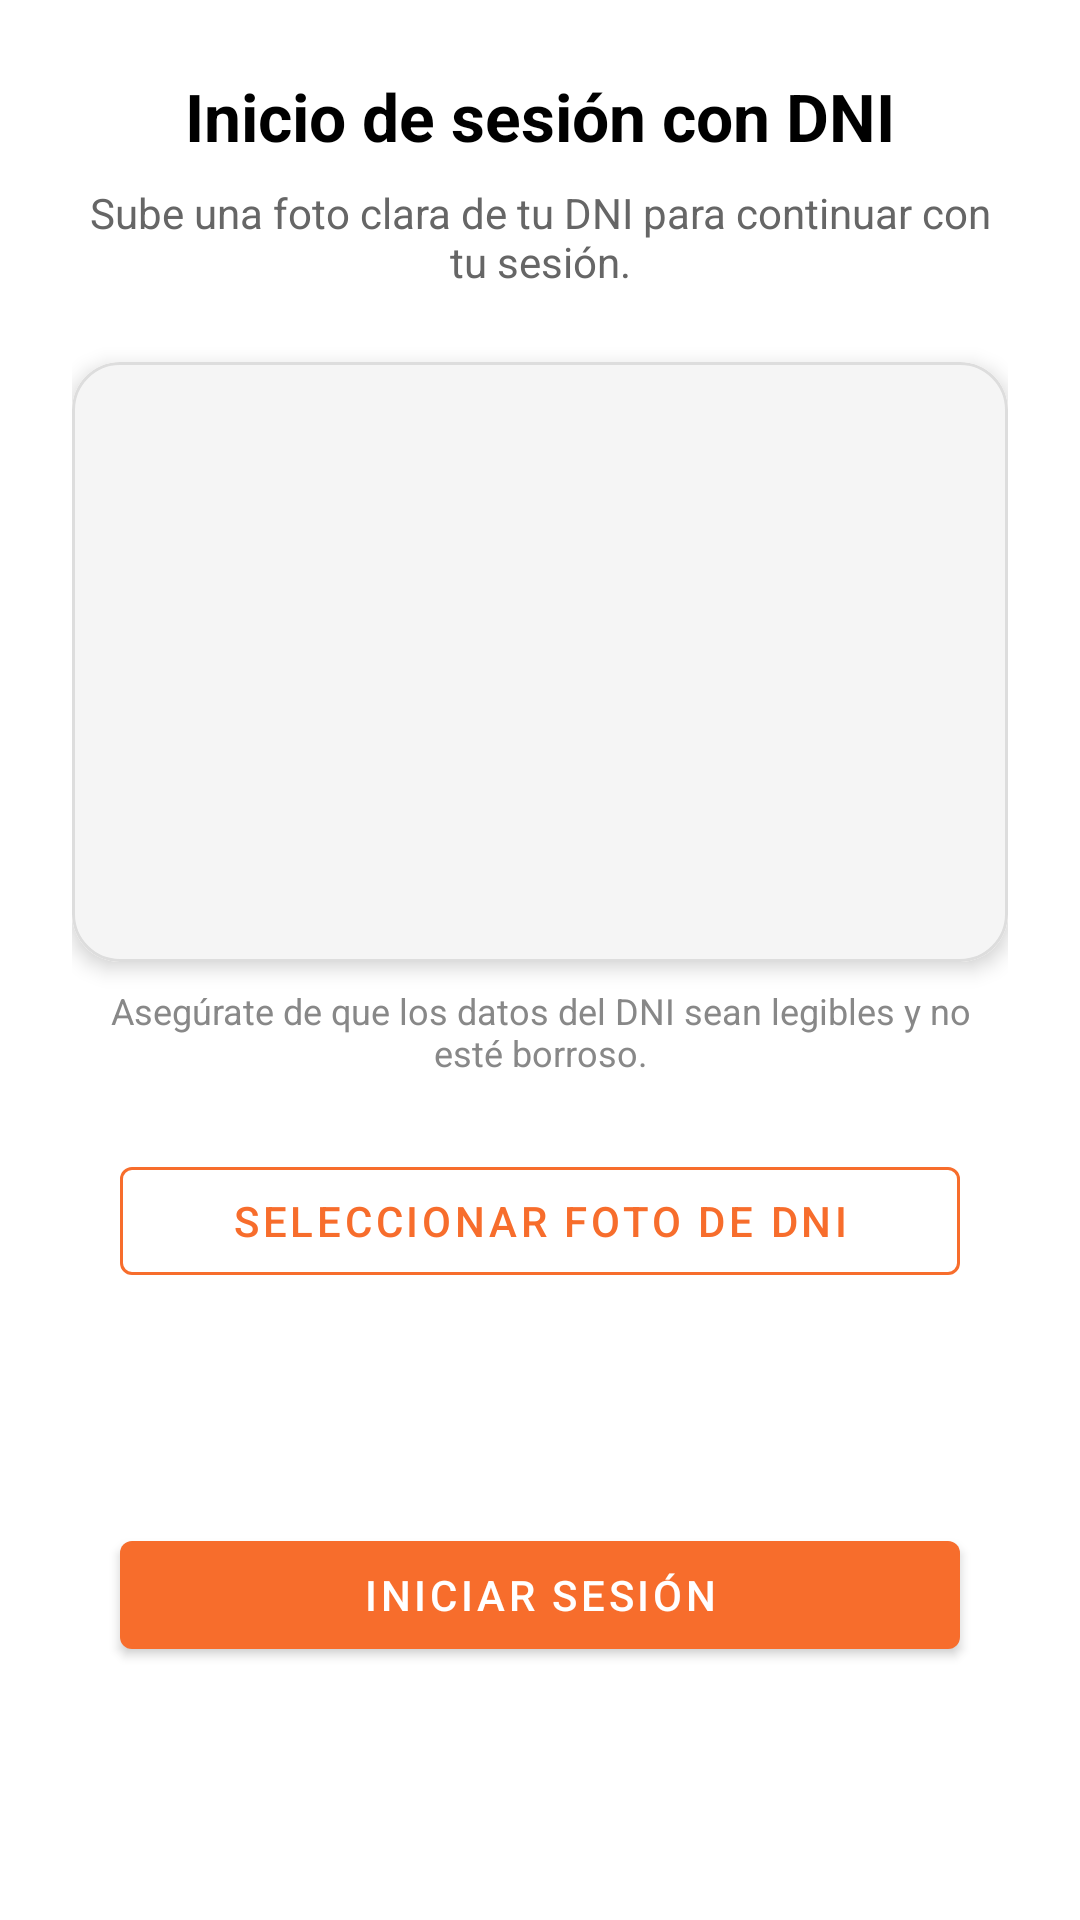

Android layout source for this screen:
<!-- AndroidManifest.xml: application theme Theme.ProyectoMoviles -->
<!-- res/layout/activity_dni.xml -->
<?xml version="1.0" encoding="utf-8"?>
<androidx.constraintlayout.widget.ConstraintLayout
    xmlns:android="http://schemas.android.com/apk/res/android"
    xmlns:app="http://schemas.android.com/apk/res-auto"
    xmlns:tools="http://schemas.android.com/tools"
    android:id="@+id/layoutDni"
    android:layout_width="match_parent"
    android:layout_height="match_parent"
    android:background="@color/white"
    android:padding="24dp"
    tools:context=".DniActivity">

    <TextView
        android:id="@+id/txtTituloDni"
        android:layout_width="0dp"
        android:layout_height="wrap_content"
        android:text="Inicio de sesión con DNI"
        android:textSize="22sp"
        android:textStyle="bold"
        android:textColor="@color/black"
        android:gravity="center"
        app:layout_constraintTop_toTopOf="parent"
        app:layout_constraintStart_toStartOf="parent"
        app:layout_constraintEnd_toEndOf="parent" />

    <TextView
        android:id="@+id/txtSubtituloDni"
        android:layout_width="0dp"
        android:layout_height="wrap_content"
        android:text="Sube una foto clara de tu DNI para continuar con tu sesión."
        android:textSize="14sp"
        android:textColor="#666666"
        android:gravity="center"
        android:layout_marginTop="8dp"
        app:layout_constraintTop_toBottomOf="@id/txtTituloDni"
        app:layout_constraintStart_toStartOf="parent"
        app:layout_constraintEnd_toEndOf="parent" />

    <com.google.android.material.card.MaterialCardView
        android:id="@+id/cardDni"
        android:layout_width="0dp"
        android:layout_height="200dp"
        android:layout_marginTop="24dp"
        app:cardCornerRadius="16dp"
        app:cardElevation="4dp"
        app:strokeWidth="1dp"
        app:strokeColor="#DDDDDD"
        app:layout_constraintTop_toBottomOf="@id/txtSubtituloDni"
        app:layout_constraintStart_toStartOf="parent"
        app:layout_constraintEnd_toEndOf="parent">

        <ImageView
            android:id="@+id/imgPreview"
            android:layout_width="match_parent"
            android:layout_height="match_parent"
            android:scaleType="centerCrop"
            android:contentDescription="Vista previa del DNI"
            android:background="#F5F5F5"
            android:padding="8dp"
            tools:src="@drawable/logo" />
    </com.google.android.material.card.MaterialCardView>

    <TextView
        android:id="@+id/txtTipDni"
        android:layout_width="0dp"
        android:layout_height="wrap_content"
        android:text="Asegúrate de que los datos del DNI sean legibles y no esté borroso."
        android:textSize="12sp"
        android:textColor="#888888"
        android:gravity="center"
        android:layout_marginTop="8dp"
        app:layout_constraintTop_toBottomOf="@id/cardDni"
        app:layout_constraintStart_toStartOf="parent"
        app:layout_constraintEnd_toEndOf="parent" />

    <com.google.android.material.button.MaterialButton
        android:id="@+id/btnSeleccionarFoto"
        android:layout_width="0dp"
        android:layout_height="wrap_content"
        android:text="Seleccionar foto de DNI"
        android:layout_marginTop="24dp"
        android:layout_marginStart="16dp"
        android:layout_marginEnd="16dp"
        style="@style/Widget.MaterialComponents.Button.OutlinedButton"
        app:strokeWidth="1dp"
        app:strokeColor="@color/primary"
        app:backgroundTint="@android:color/transparent"
        android:textColor="@color/primary"
        app:layout_constraintTop_toBottomOf="@id/txtTipDni"
        app:layout_constraintStart_toStartOf="parent"
        app:layout_constraintEnd_toEndOf="parent" />

    <com.google.android.material.button.MaterialButton
        android:id="@+id/btnLogin"
        android:layout_width="0dp"
        android:layout_height="wrap_content"
        android:text="INICIAR SESIÓN"
        android:layout_marginTop="16dp"
        android:layout_marginStart="16dp"
        android:layout_marginEnd="16dp"
        style="@style/Widget.MaterialComponents.Button"
        app:backgroundTint="@color/primary"
        android:textColor="@android:color/white"
        app:layout_constraintTop_toBottomOf="@id/btnSeleccionarFoto"
        app:layout_constraintStart_toStartOf="parent"
        app:layout_constraintEnd_toEndOf="parent"
        app:layout_constraintBottom_toBottomOf="parent" />

</androidx.constraintlayout.widget.ConstraintLayout>
<!-- resources referenced by this layout -->
<resources>
  <color name="black">#FF000000</color>
  <color name="primary">#F76D2C</color>
  <color name="white">#FFFFFFFF</color>
  <!-- drawable logo: vector/xml drawable (drawable, 3337 chars, omitted) -->
  <style name="Theme.ProyectoMoviles" parent="Base.Theme.ProyectoMoviles" />
  <style name="Base.Theme.ProyectoMoviles" parent="Theme.Material3.Light.NoActionBar">
          
          <item name="colorPrimary">@color/primary</item>
          <item name="colorOnPrimary">@color/white</item>
  
          <item name="colorSecondary">@color/secondary</item>
          <item name="colorOnSecondary">@color/white</item>
  
          
          <item name="android:windowBackground">@color/background_light</item>
          <item name="colorSurface">@color/background_card</item>
          <item name="colorOnSurface">@color/text_primary</item>
  
          
          <item name="android:textColorPrimary">@color/text_primary</item>
          <item name="android:textColorSecondary">@color/text_secondary</item>
      </style>
  <color name="secondary">#4A4A4A</color>
  <color name="background_light">#FAFAFA</color>
  <color name="background_card">#FFFFFF</color>
  <color name="text_primary">#1A1A1A</color>
  <color name="text_secondary">#555555</color>
</resources>
